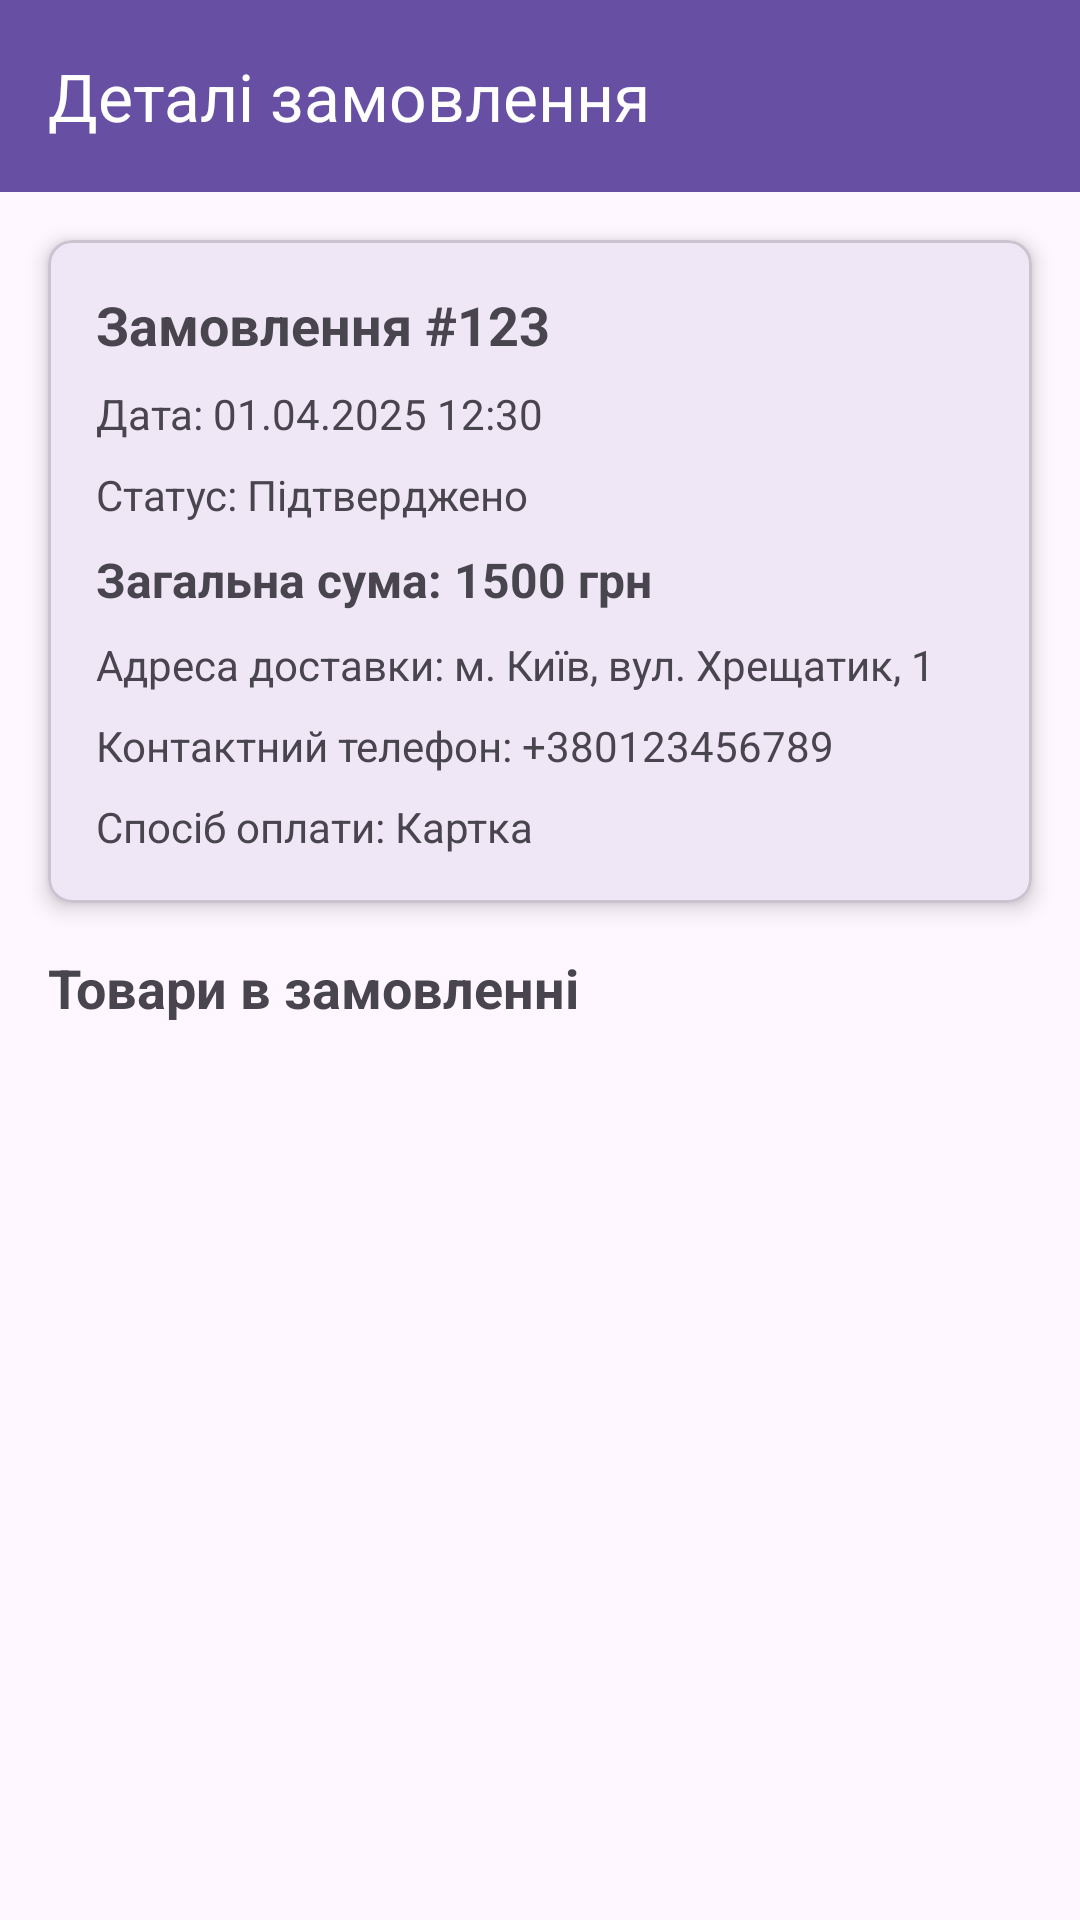

Write the Android layout XML for this screen, with the resource values it uses.
<!-- AndroidManifest.xml: application theme Theme.RetroGamingStore -->
<!-- res/layout/fragment_order_details.xml -->
<?xml version="1.0" encoding="utf-8"?>
<androidx.constraintlayout.widget.ConstraintLayout xmlns:android="http://schemas.android.com/apk/res/android"
    xmlns:app="http://schemas.android.com/apk/res-auto"
    xmlns:tools="http://schemas.android.com/tools"
    android:layout_width="match_parent"
    android:layout_height="match_parent"
    tools:context=".ui.main.OrderDetailsFragment">

    <androidx.appcompat.widget.Toolbar
        android:id="@+id/toolbar"
        android:layout_width="match_parent"
        android:layout_height="?attr/actionBarSize"
        android:background="?attr/colorPrimary"
        app:layout_constraintTop_toTopOf="parent"
        app:navigationIcon="@drawable/ic_arrow_back"
        app:title="Деталі замовлення"
        app:titleTextColor="@android:color/white" />

    <androidx.core.widget.NestedScrollView
        android:layout_width="0dp"
        android:layout_height="0dp"
        app:layout_constraintBottom_toBottomOf="parent"
        app:layout_constraintEnd_toEndOf="parent"
        app:layout_constraintStart_toStartOf="parent"
        app:layout_constraintTop_toBottomOf="@id/toolbar">

        <androidx.constraintlayout.widget.ConstraintLayout
            android:layout_width="match_parent"
            android:layout_height="wrap_content">

            <com.google.android.material.card.MaterialCardView
                android:id="@+id/card_order_info"
                android:layout_width="match_parent"
                android:layout_height="wrap_content"
                android:layout_margin="16dp"
                app:cardCornerRadius="8dp"
                app:cardElevation="4dp"
                app:layout_constraintEnd_toEndOf="parent"
                app:layout_constraintStart_toStartOf="parent"
                app:layout_constraintTop_toTopOf="parent">

                <LinearLayout
                    android:layout_width="match_parent"
                    android:layout_height="wrap_content"
                    android:orientation="vertical"
                    android:padding="16dp">

                    <TextView
                        android:id="@+id/text_order_id"
                        android:layout_width="match_parent"
                        android:layout_height="wrap_content"
                        android:text="Замовлення #123"
                        android:textSize="18sp"
                        android:textStyle="bold" />

                    <TextView
                        android:id="@+id/text_order_date"
                        android:layout_width="match_parent"
                        android:layout_height="wrap_content"
                        android:layout_marginTop="8dp"
                        android:text="Дата: 01.04.2025 12:30"
                        android:textSize="14sp" />

                    <TextView
                        android:id="@+id/text_order_status"
                        android:layout_width="match_parent"
                        android:layout_height="wrap_content"
                        android:layout_marginTop="8dp"
                        android:text="Статус: Підтверджено"
                        android:textSize="14sp" />

                    <TextView
                        android:id="@+id/text_total_amount"
                        android:layout_width="match_parent"
                        android:layout_height="wrap_content"
                        android:layout_marginTop="8dp"
                        android:text="Загальна сума: 1500 грн"
                        android:textSize="16sp"
                        android:textStyle="bold" />

                    <TextView
                        android:id="@+id/text_delivery_address"
                        android:layout_width="match_parent"
                        android:layout_height="wrap_content"
                        android:layout_marginTop="8dp"
                        android:text="Адреса доставки: м. Київ, вул. Хрещатик, 1"
                        android:textSize="14sp" />

                    <TextView
                        android:id="@+id/text_contact_phone"
                        android:layout_width="match_parent"
                        android:layout_height="wrap_content"
                        android:layout_marginTop="8dp"
                        android:text="Контактний телефон: +380123456789"
                        android:textSize="14sp" />

                    <TextView
                        android:id="@+id/text_payment_method"
                        android:layout_width="match_parent"
                        android:layout_height="wrap_content"
                        android:layout_marginTop="8dp"
                        android:text="Спосіб оплати: Картка"
                        android:textSize="14sp" />
                </LinearLayout>
            </com.google.android.material.card.MaterialCardView>

            <TextView
                android:id="@+id/text_order_items_title"
                android:layout_width="match_parent"
                android:layout_height="wrap_content"
                android:layout_marginStart="16dp"
                android:layout_marginTop="16dp"
                android:layout_marginEnd="16dp"
                android:text="Товари в замовленні"
                android:textSize="18sp"
                android:textStyle="bold"
                app:layout_constraintEnd_toEndOf="parent"
                app:layout_constraintStart_toStartOf="parent"
                app:layout_constraintTop_toBottomOf="@id/card_order_info" />

            <androidx.recyclerview.widget.RecyclerView
                android:id="@+id/recycler_order_items"
                android:layout_width="0dp"
                android:layout_height="wrap_content"
                android:layout_marginTop="8dp"
                android:nestedScrollingEnabled="false"
                app:layout_constraintEnd_toEndOf="parent"
                app:layout_constraintStart_toStartOf="parent"
                app:layout_constraintTop_toBottomOf="@id/text_order_items_title"
                tools:itemCount="3"
                tools:listitem="@layout/item_order_product" />

        </androidx.constraintlayout.widget.ConstraintLayout>
    </androidx.core.widget.NestedScrollView>
</androidx.constraintlayout.widget.ConstraintLayout>
<!-- res/layout/item_order_product.xml (included above) -->
<?xml version="1.0" encoding="utf-8"?>
<com.google.android.material.card.MaterialCardView xmlns:android="http://schemas.android.com/apk/res/android"
    xmlns:app="http://schemas.android.com/apk/res-auto"
    xmlns:tools="http://schemas.android.com/tools"
    android:layout_width="match_parent"
    android:layout_height="wrap_content"
    android:layout_margin="4dp"
    app:cardCornerRadius="8dp"
    app:cardElevation="2dp">

    <androidx.constraintlayout.widget.ConstraintLayout
        android:layout_width="match_parent"
        android:layout_height="wrap_content"
        android:padding="8dp">

        <ImageView
            android:id="@+id/iv_product_image"
            android:layout_width="80dp"
            android:layout_height="80dp"
            android:contentDescription="Зображення товару"
            android:scaleType="centerCrop"
            app:layout_constraintStart_toStartOf="parent"
            app:layout_constraintTop_toTopOf="parent"
            tools:src="@android:drawable/ic_menu_gallery" />

        <TextView
            android:id="@+id/tv_product_name"
            android:layout_width="0dp"
            android:layout_height="wrap_content"
            android:layout_marginStart="8dp"
            android:textSize="16sp"
            android:textStyle="bold"
            app:layout_constraintEnd_toEndOf="parent"
            app:layout_constraintStart_toEndOf="@id/iv_product_image"
            app:layout_constraintTop_toTopOf="parent"
            tools:text="Nintendo GameCube" />

        <TextView
            android:id="@+id/tv_product_quantity"
            android:layout_width="wrap_content"
            android:layout_height="wrap_content"
            android:layout_marginStart="8dp"
            android:layout_marginTop="4dp"
            android:textSize="14sp"
            app:layout_constraintStart_toEndOf="@id/iv_product_image"
            app:layout_constraintTop_toBottomOf="@id/tv_product_name"
            tools:text="К-сть: 1" />

        <TextView
            android:id="@+id/tv_product_price"
            android:layout_width="wrap_content"
            android:layout_height="wrap_content"
            android:layout_marginStart="8dp"
            android:layout_marginTop="4dp"
            android:textSize="14sp"
            android:textStyle="bold"
            app:layout_constraintStart_toEndOf="@id/iv_product_image"
            app:layout_constraintTop_toBottomOf="@id/tv_product_quantity"
            tools:text="Ціна: 1500 грн" />

    </androidx.constraintlayout.widget.ConstraintLayout>
</com.google.android.material.card.MaterialCardView>
<!-- resources referenced by this layout -->
<resources>
  <style name="Theme.RetroGamingStore" parent="Base.Theme.RetroGamingStore" />
  <style name="Base.Theme.RetroGamingStore" parent="Theme.Material3.DayNight.NoActionBar">
          
          
      </style>
</resources>
